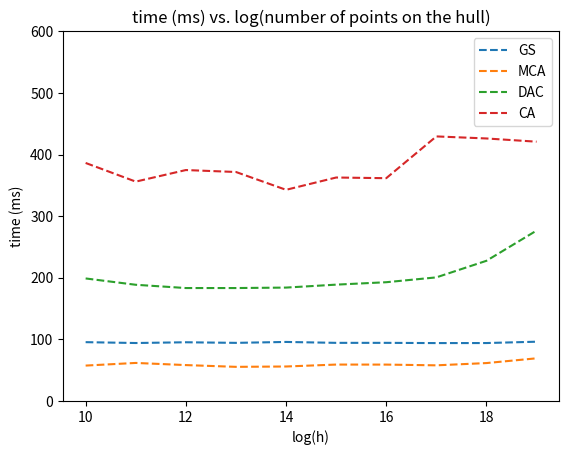

Python code for this plot:
#
# Paste the data you wish to graph in tab-delimited rows in the format:
#
#       xdata <tab> ydata
#
# In this example the xdata is time (s) and y data is y position (cm)
#

import math
import matplotlib.pyplot as plt

graham = [95.4794,94.0762,95.2992,94.3202,95.8312,94.3434,94.3516,93.9838,94.0366,96.2106]
monotone = [57.4508,61.7482,58.2604,55.3962,55.961,59.0982,59.0594,57.8548,61.5308,69.2606]
dnq = [198.901,188.642,183.337,183.323,184.064,188.846,192.779,200.639,227.569,276.604]
jarvis = [1794.36,3316.6,6395.3,13743.5,39121.2]
chan = [386.38,356.099,374.88,371.721,342.794,362.751,361.667,429.474,426.145,420.913]
kirk = [5265.16,10794.9,23521.4]

def f(a):
  return a
  # return [math.log2(_) for _ in a]

tlist = list(range(10, 20))
ylist = graham

#print "tlist=",tlist
#print "ylist=",ylist

plt.title('time (ms) vs. log(number of points on the hull)')
plt.xlabel('log(h)')
plt.ylabel('time (ms)')

plt.plot(tlist, f(graham), '--', label='GS')
plt.plot(tlist, f(monotone), '--', label='MCA')
plt.plot(tlist, f(dnq), '--', label='DAC')
# plt.plot(tlist[ : len(jarvis)], f(jarvis), '--', label='JS')
plt.plot(tlist, f(chan), '--', label='CA')
# plt.plot(tlist[ : len(kirk)], f(kirk), '--', label='KSA')

plt.ylim([0,600])
plt.legend()
plt.show()

